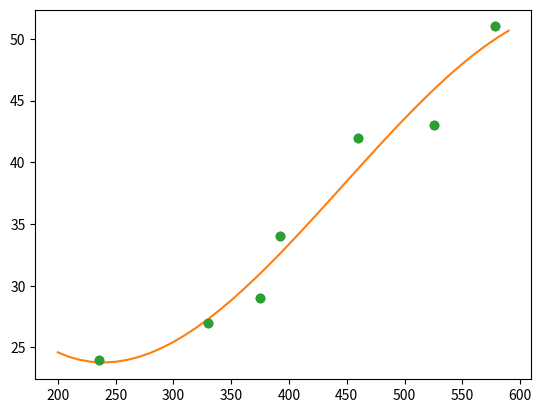

Write the Python code that produced this figure.
# -*- coding:utf-8 -*-

import numpy as np
import matplotlib.pyplot as plt

t = np.array([24, 27, 29, 34, 42, 43, 51])
X = np.array([236, 330, 375, 392, 460, 525, 578])

def phi(x):
    return [1, x, x**2, x**3]

def f(w, x):
    return np.dot(w, phi(x))

plt.plot(X, t, 'o')
plt.show()
plt.savefig("image.png")

PHI = np.array([phi(x) for x in X])

w = np.linalg.solve(np.dot(PHI.T, PHI), np.dot(PHI.T, t))

print("w の中身は %(w)s" %locals() )
print("PHI の中身は %(PHI)s" %locals() )

ave = np.average(X)
print("X の平均は %(ave)s" %locals() )

var = np.var(X)
print("X の分散は %(var)s" %locals() )

std = np.std(X)
print("X の標準偏差は %(std)s" %locals() )

xlist = np.arange(200, 600, 10)
ylist = [f(w, x) for x in xlist]

plt.plot(xlist, ylist)

plt.plot(X, t, 'o')
plt.show()
plt.savefig("image3.png")

